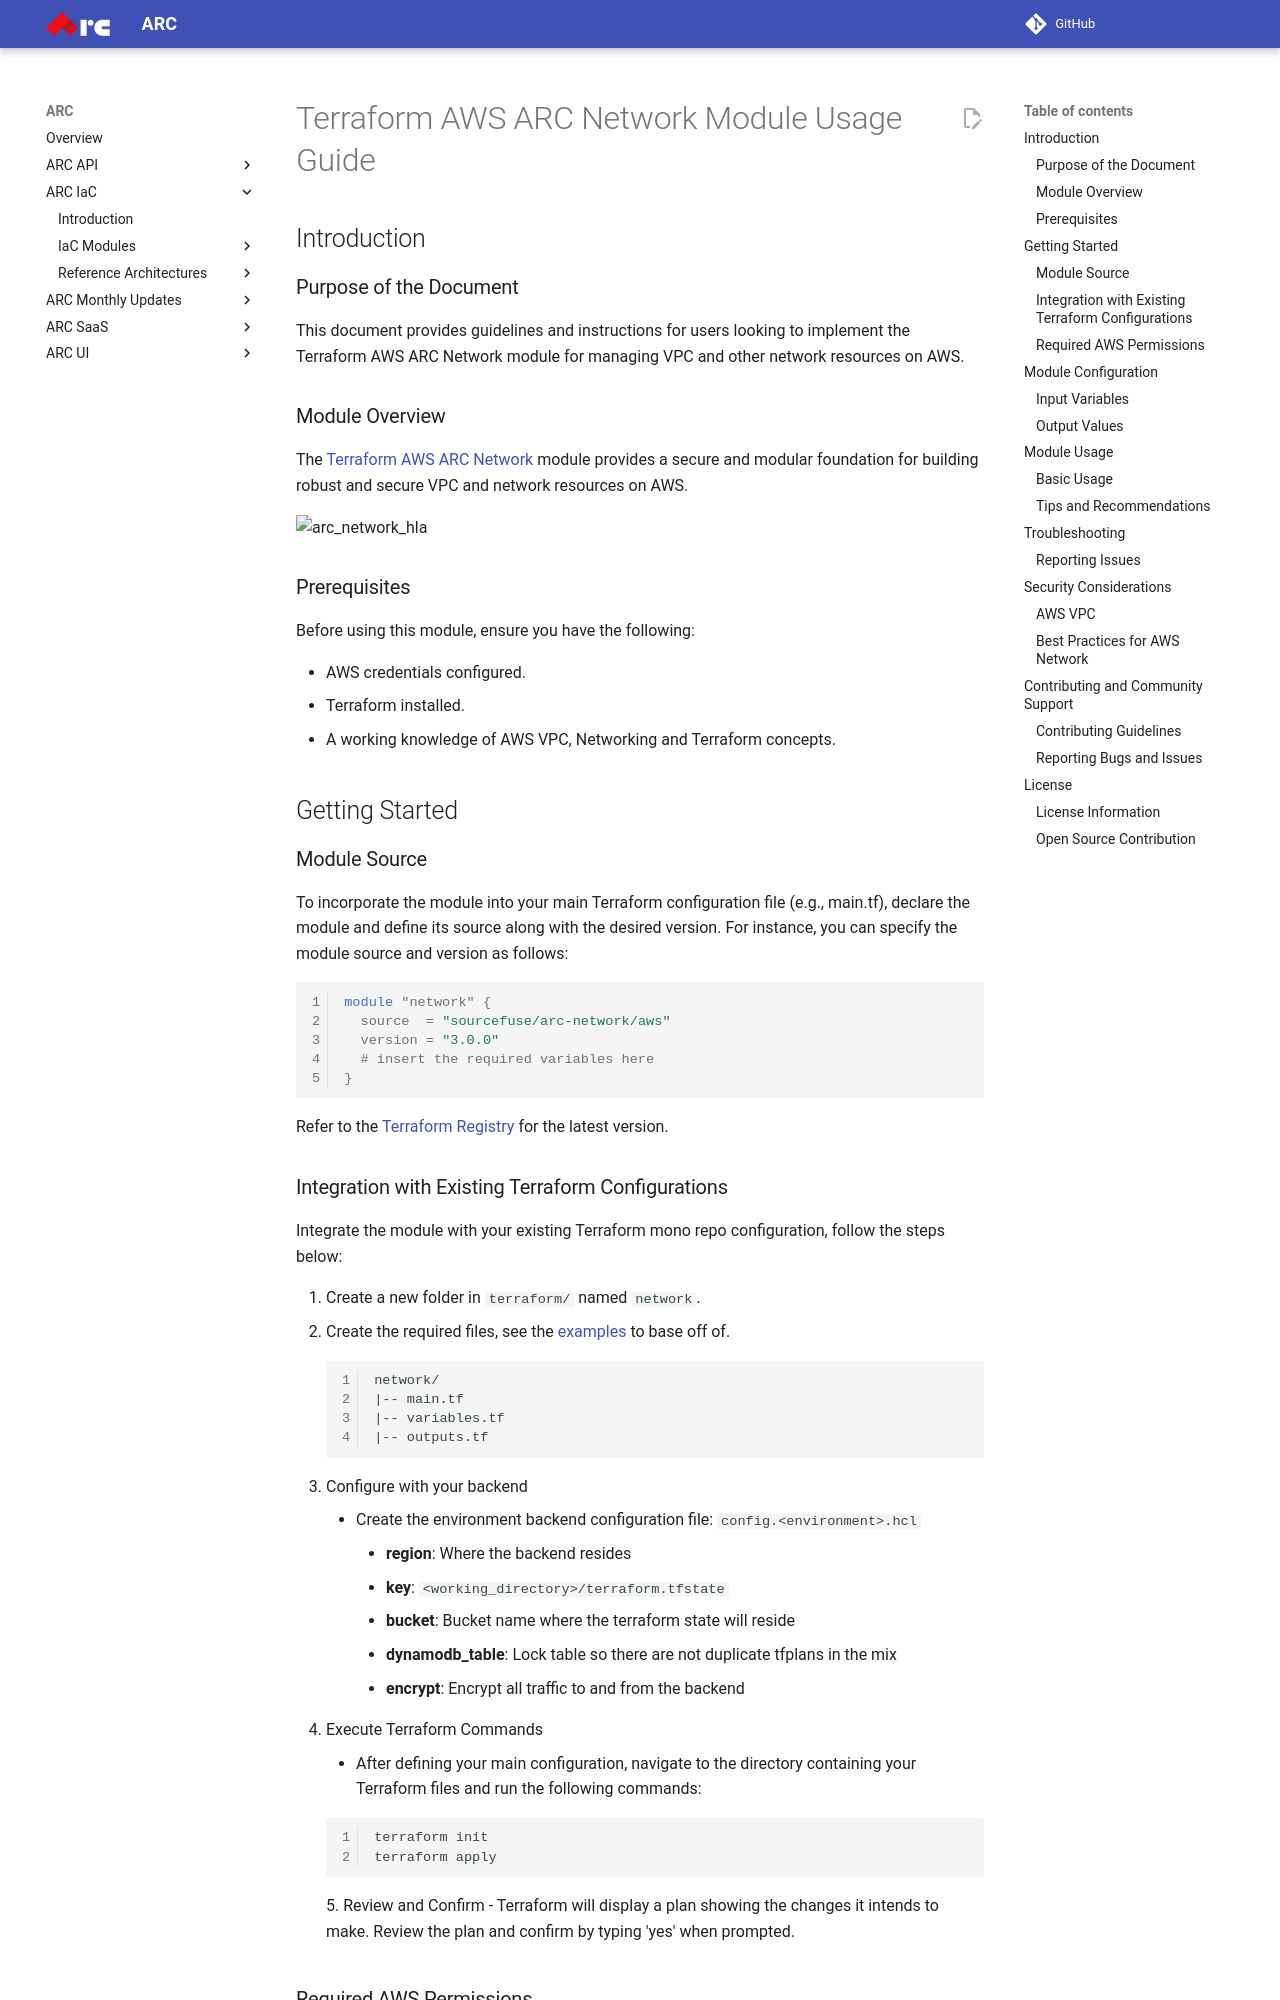

repository: sourcefuse/arc-docs · page: arc-iac-docs/modules/terraform-aws-ref-arch-network/docs/module-usage-guide/index.html · generator: mkdocs

# Terraform AWS ARC Network Module Usage Guide

## Introduction

### Purpose of the Document

This document provides guidelines and instructions for users looking to implement the Terraform AWS ARC Network module for managing VPC and other network resources on AWS.

### Module Overview

The [Terraform AWS ARC Network](https://github.com/sourcefuse/terraform-aws-arc-network) module provides a secure and modular foundation for building robust and secure VPC and network resources on AWS.

![arc_network_hla](../../static/arc_network_hla.png)

### Prerequisites

Before using this module, ensure you have the following:

- AWS credentials configured.
- Terraform installed.
- A working knowledge of AWS VPC, Networking and Terraform concepts.

## Getting Started

### Module Source

To incorporate the module into your main Terraform configuration file (e.g., main.tf), declare the module and define its source along with the desired version. For instance, you can specify the module source and version as follows:

```hcl
module "network" {
  source  = "sourcefuse/arc-network/aws"
  version = "3.0.0"
  # insert the required variables here
}
```

Refer to the [Terraform Registry](https://registry.terraform.io/modules/sourcefuse/arc-network/aws/latest) for the latest version.

### Integration with Existing Terraform Configurations

Integrate the module with your existing Terraform mono repo configuration, follow the steps below:

1. Create a new folder in `terraform/` named `network`.
2. Create the required files, see the [examples](https://github.com/sourcefuse/terraform-aws-arc-network/tree/main/examples/simple) to base off of.
  ```plaintext
  network/
  |-- main.tf
  |-- variables.tf
  |-- outputs.tf
  ```
3. Configure with your backend
  - Create the environment backend configuration file: `config.<environment>.hcl`
    - **region**: Where the backend resides
    - **key**: `<working_directory>/terraform.tfstate`
    - **bucket**: Bucket name where the terraform state will reside
    - **dynamodb_table**: Lock table so there are not duplicate tfplans in the mix
    - **encrypt**: Encrypt all traffic to and from the backend
4. Execute Terraform Commands
  - After defining your main configuration, navigate to the directory containing your Terraform files and run the following commands:

  ```bash
  terraform init
  terraform apply
  ```
5. Review and Confirm
  - Terraform will display a plan showing the changes it intends to make. Review the plan and confirm by typing 'yes' when prompted.
